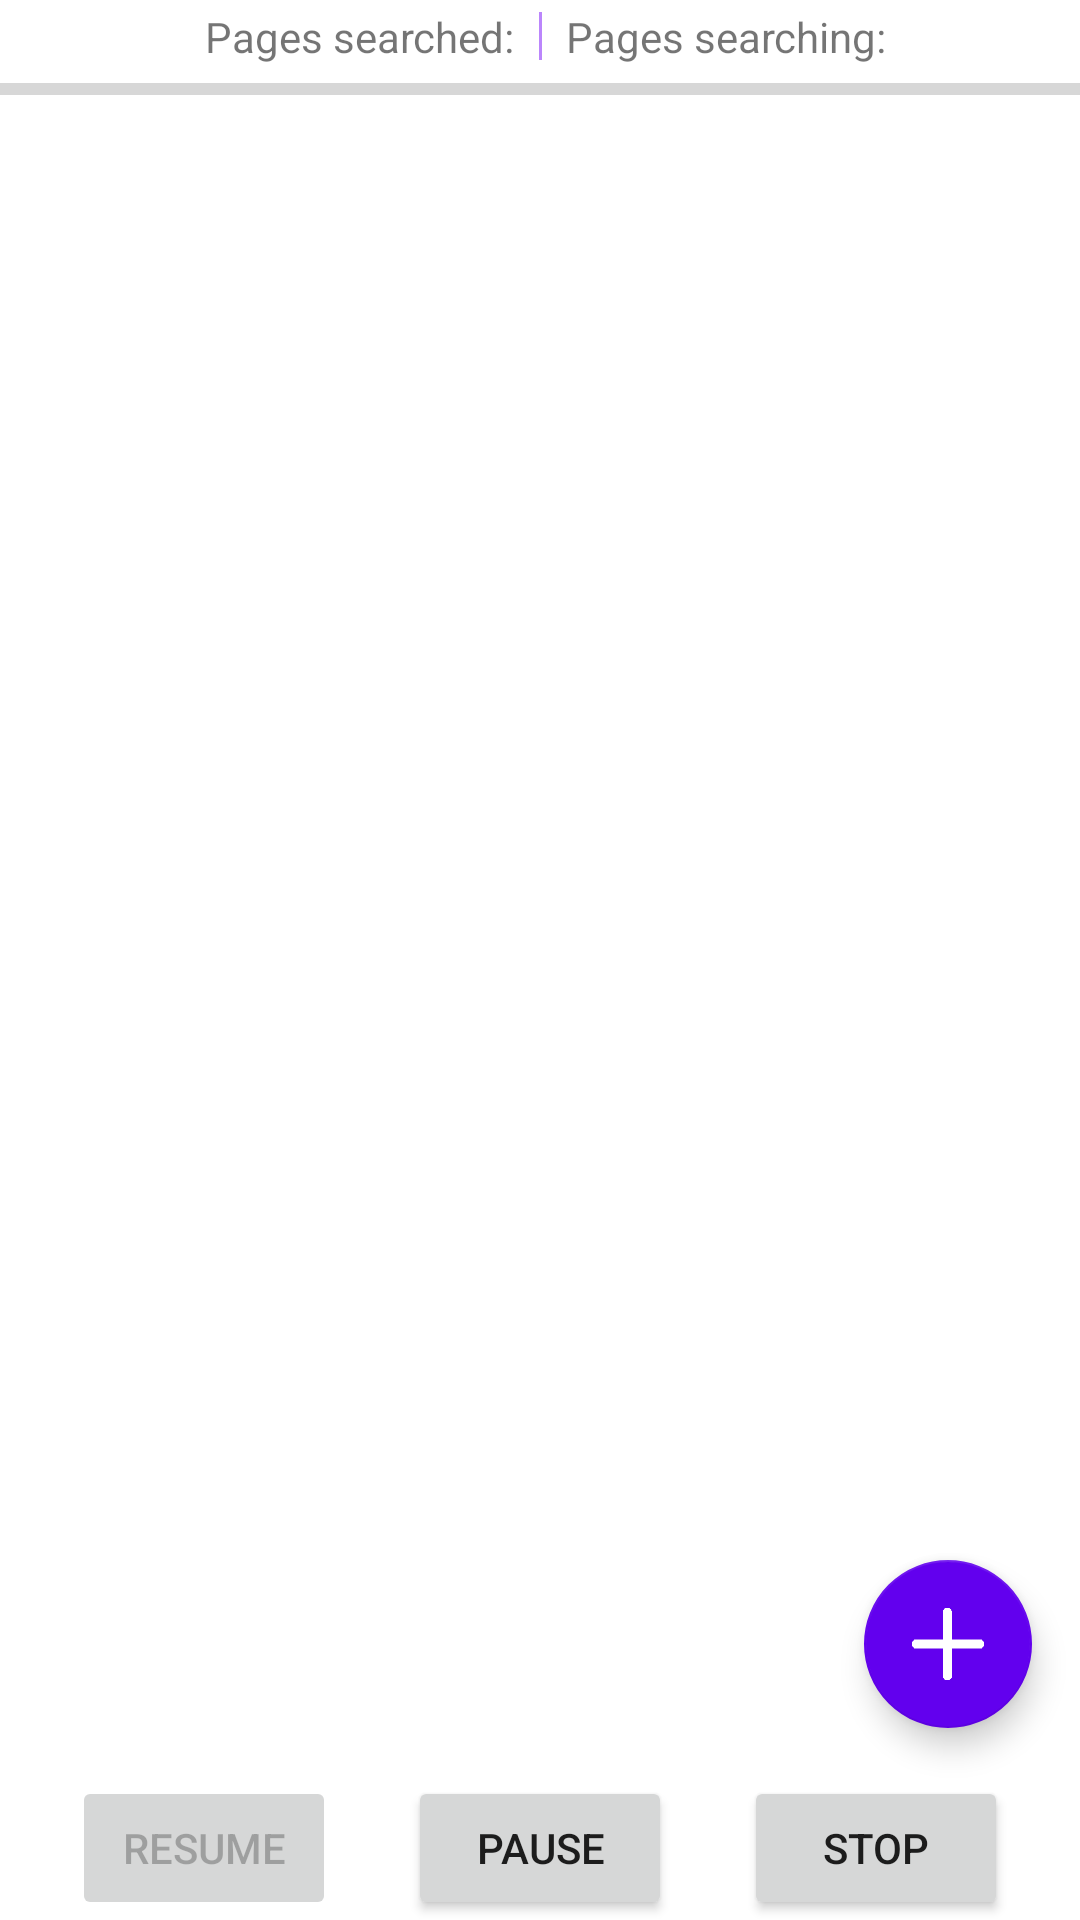

Produce the Android XML layout that renders to this screen, including the resource entries it uses.
<!-- AndroidManifest.xml: application theme Theme.SearchEngine -->
<!-- res/layout/fragment_search.xml -->
<?xml version="1.0" encoding="utf-8"?>
<androidx.constraintlayout.widget.ConstraintLayout xmlns:android="http://schemas.android.com/apk/res/android"
    xmlns:app="http://schemas.android.com/apk/res-auto"
    xmlns:tools="http://schemas.android.com/tools"
    android:layout_width="match_parent"
    android:layout_height="match_parent"
    tools:context=".ui.search.SearchFragment">

    <View
        android:id="@+id/vLine"
        android:layout_width="1dp"
        android:layout_height="16dp"
        android:layout_marginTop="4dp"
        android:background="@color/purple_200"
        app:layout_constraintEnd_toEndOf="parent"
        app:layout_constraintStart_toStartOf="parent"
        app:layout_constraintTop_toTopOf="parent" />

    <TextView
        android:id="@+id/tvSearchedCount"
        android:layout_width="wrap_content"
        android:layout_height="wrap_content"
        android:layout_marginEnd="8dp"
        app:layout_constraintBottom_toBottomOf="@+id/vLine"
        app:layout_constraintEnd_toStartOf="@+id/vLine"
        app:layout_constraintTop_toTopOf="@+id/vLine" />

    <TextView
        android:id="@+id/tvSearchedCountLabel"
        android:layout_width="wrap_content"
        android:layout_height="wrap_content"
        android:text="@string/pages_searched_label"
        app:layout_constraintBottom_toBottomOf="@+id/vLine"
        app:layout_constraintEnd_toStartOf="@+id/tvSearchedCount"
        app:layout_constraintTop_toTopOf="@+id/vLine" />

    <TextView
        android:id="@+id/tvSearchingCountLabel"
        android:layout_width="wrap_content"
        android:layout_height="wrap_content"
        android:layout_marginStart="8dp"
        android:text="@string/pages_searching_label"
        app:layout_constraintBottom_toBottomOf="@+id/vLine"
        app:layout_constraintStart_toEndOf="@+id/vLine"
        app:layout_constraintTop_toTopOf="@+id/vLine" />

    <TextView
        android:id="@+id/tvSearchingCount"
        android:layout_width="wrap_content"
        android:layout_height="wrap_content"
        app:layout_constraintBottom_toBottomOf="@+id/vLine"
        app:layout_constraintStart_toEndOf="@+id/tvSearchingCountLabel"
        app:layout_constraintTop_toTopOf="@+id/vLine" />

    <ProgressBar
        android:id="@+id/pbSearching"
        style="?android:attr/progressBarStyleHorizontal"
        android:layout_width="0dp"
        android:layout_height="wrap_content"
        app:layout_constraintEnd_toEndOf="parent"
        app:layout_constraintStart_toStartOf="parent"
        app:layout_constraintTop_toBottomOf="@+id/tvSearchedCountLabel" />

    <Button
        android:id="@+id/btnPauseSearch"
        android:layout_width="wrap_content"
        android:layout_height="wrap_content"
        android:text="@string/btn_pause_label"
        app:layout_constraintBottom_toBottomOf="parent"
        app:layout_constraintEnd_toEndOf="parent"
        app:layout_constraintStart_toStartOf="parent" />

    <Button
        android:id="@+id/btnStopSearch"
        android:layout_width="wrap_content"
        android:layout_height="wrap_content"
        android:text="@string/btn_stop_label"
        app:layout_constraintBottom_toBottomOf="parent"
        app:layout_constraintEnd_toEndOf="parent"
        app:layout_constraintStart_toEndOf="@+id/btnPauseSearch" />

    <Button
        android:id="@+id/btnResumeSearch"
        android:layout_width="wrap_content"
        android:layout_height="wrap_content"
        android:enabled="false"
        android:text="@string/btn_resume_label"
        app:layout_constraintBottom_toBottomOf="parent"
        app:layout_constraintEnd_toStartOf="@+id/btnPauseSearch"
        app:layout_constraintStart_toStartOf="parent" />

    <androidx.recyclerview.widget.RecyclerView
        android:id="@+id/rvSearch"
        android:layout_width="0dp"
        android:layout_height="0dp"
        android:layout_marginBottom="4dp"
        app:layout_constraintBottom_toTopOf="@+id/btnPauseSearch"
        app:layout_constraintEnd_toEndOf="parent"
        app:layout_constraintStart_toStartOf="parent"
        app:layout_constraintTop_toBottomOf="@+id/pbSearching" />

    <com.google.android.material.floatingactionbutton.FloatingActionButton
        android:id="@+id/fabNewSearch"
        android:layout_width="wrap_content"
        android:layout_height="wrap_content"
        android:layout_gravity="end|bottom"
        android:layout_margin="16dp"
        app:backgroundTint="@color/purple_500"
        android:src="@drawable/new_search_icon"
        app:tint="@color/white"
        android:contentDescription="@string/new_search_button_description"
        app:layout_constraintBottom_toTopOf="@+id/btnStopSearch"
        app:layout_constraintEnd_toEndOf="parent" />

</androidx.constraintlayout.widget.ConstraintLayout>
<!-- resources referenced by this layout -->
<resources>
  <!-- drawable new_search_icon: png bitmap (drawable, 2023 bytes) -->
  <string name="btn_pause_label">Pause</string>
  <string name="btn_resume_label">Resume</string>
  <string name="btn_stop_label">Stop</string>
  <string name="new_search_button_description">new search button</string>
  <string name="pages_searched_label">Pages searched: </string>
  <string name="pages_searching_label">Pages searching: </string>
  <style name="Theme.SearchEngine" parent="Theme.MaterialComponents.DayNight.DarkActionBar">
          
          <item name="colorPrimary">@color/purple_500</item>
          <item name="colorPrimaryVariant">@color/purple_700</item>
          <item name="colorOnPrimary">@color/white</item>
          
          <item name="colorSecondary">@color/teal_200</item>
          <item name="colorSecondaryVariant">@color/teal_700</item>
          <item name="colorOnSecondary">@color/black</item>
          
          <item name="android:statusBarColor" tools:targetApi="l">?attr/colorPrimaryVariant</item>
          
      </style>
  <!-- not gathered from this repository: default colours our renderer supplied (Android Studio template values) -->
  <color name="purple_200">#FFBB86FC</color>
  <color name="purple_500">#FF6200EE</color>
  <color name="purple_700">#FF3700B3</color>
  <color name="teal_200">#FF03DAC5</color>
  <color name="teal_700">#FF018786</color>
  <color name="black">#FF000000</color>
  <color name="white">#FFFFFFFF</color>
</resources>
